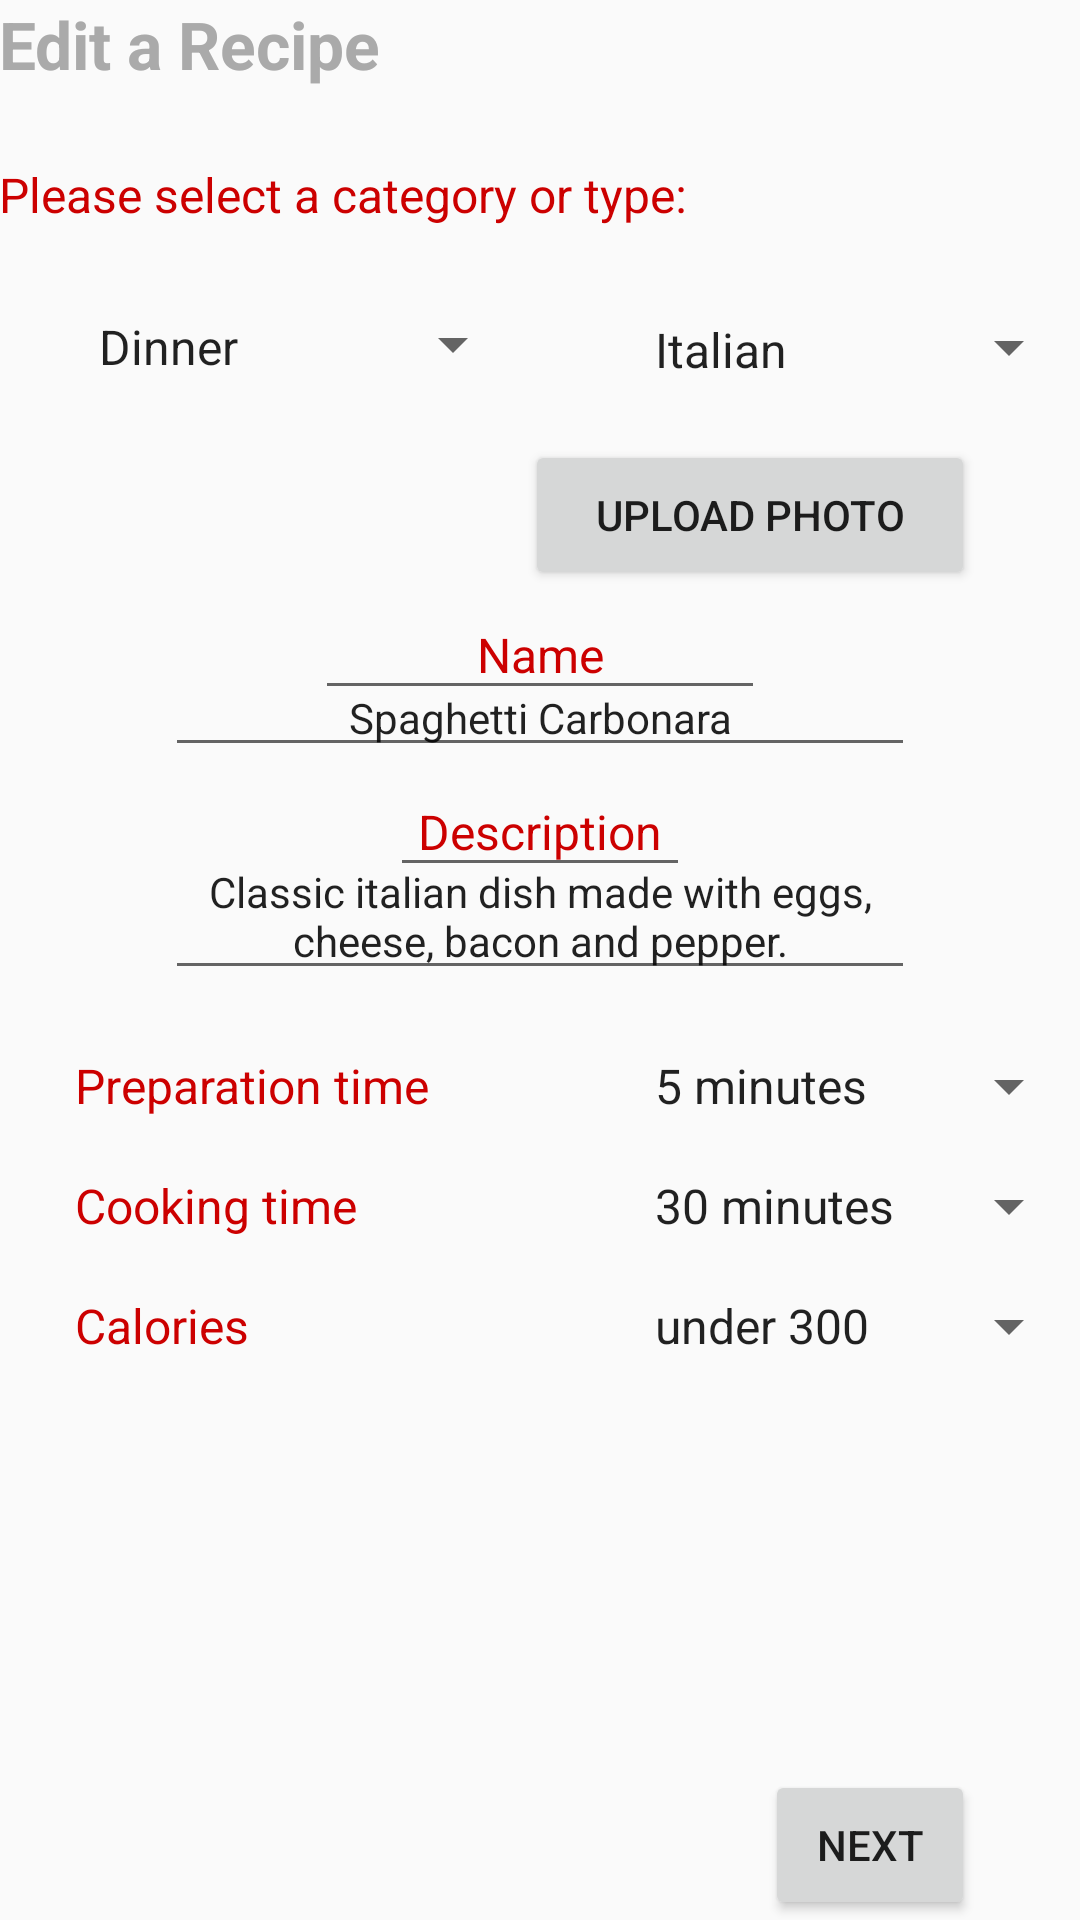

Write the Android layout XML for this screen, with the resource values it uses.
<!-- AndroidManifest.xml: application theme AppTheme -->
<!-- res/layout/activity_add_recipe.xml -->
<?xml version="1.0" encoding="utf-8"?>
<RelativeLayout xmlns:android="http://schemas.android.com/apk/res/android"
    xmlns:app="http://schemas.android.com/apk/res-auto"
    xmlns:tools="http://schemas.android.com/tools"
    android:id="@+id/activity_add_recipe"
    android:layout_width="match_parent"
    android:layout_height="match_parent"
    android:paddingBottom="@dimen/activity_vertical_margin"
    android:paddingLeft="@dimen/activity_horizontal_margin"
    android:paddingRight="@dimen/activity_horizontal_margin"
    android:paddingTop="@dimen/activity_vertical_margin"
    tools:context="com.uottawa.cookhelper.AddRecipe"
    android:keepScreenOn="false">

    <Spinner
        android:layout_width="150dp"
        android:id="@+id/prepTimeDropdownText"
        android:layout_height="40dp"
        android:layout_below="@+id/enterDescriptionText"
        android:layout_alignParentRight="true"
        android:layout_alignParentEnd="true"
        android:layout_marginTop="12dp"
        android:entries="@array/prepTime_array" />

    <Button
        android:text="@string/next"
        android:id="@+id/nextButton"
        android:layout_width="70dp"
        android:layout_height="50dp"
        tools:ignore="UnknownId"
        android:layout_alignParentBottom="true"
        android:layout_toRightOf="@+id/nameText"
        android:layout_toEndOf="@+id/nameText" />

    <Spinner
        android:id="@+id/typeDropDown"
        android:layout_width="150dp"
        android:layout_height="20dp"
        android:layout_marginTop="30dp"
        android:entries="@array/type_array"
        android:layout_below="@+id/selectionText"
        android:layout_alignParentRight="true"
        android:layout_alignParentEnd="true"
        android:scrollbars="vertical"
        tools:scrollbars="vertical" />

    <Spinner
        android:id="@+id/categoryDropdown"
        android:layout_height="20dp"
        android:layout_width="150dp"
        android:entries="@array/category_array"
        android:layout_alignBaseline="@+id/typeDropDown"
        android:layout_alignBottom="@+id/typeDropDown"
        android:layout_toLeftOf="@+id/uploadPhotoButton"
        android:layout_toStartOf="@+id/uploadPhotoButton"
        android:scrollbars="vertical" />

    <Button
        android:text="@string/upload_photo"
        android:id="@+id/uploadPhotoButton"
        android:layout_width="150dp"
        android:layout_height="50dp"
        android:layout_below="@+id/typeDropDown"
        android:layout_alignRight="@+id/nextButton"
        android:layout_alignEnd="@+id/nextButton"
        android:layout_marginTop="21dp" />

    <EditText
        android:layout_width="150dp"
        android:inputType="textPersonName"
        android:text="@string/name"
        android:ems="10"
        android:id="@+id/nameText"
        android:textSize="16sp"
        android:textAlignment="center"
        android:textColor="@android:color/holo_red_dark"
        android:layout_height="40dp"
        android:layout_below="@+id/avatarImage"
        android:layout_centerHorizontal="true" />

    <EditText
        android:layout_width="250dp"
        android:id="@+id/enterRecipeNameText"
        android:hint="@string/please_enter_a_recipe_name"
        android:textSize="14sp"
        android:textAlignment="center"
        android:layout_height="35dp"
        android:text="@string/spaghetti_carbonara"
        android:layout_marginTop="24dp"
        android:layout_below="@+id/uploadPhotoButton"
        android:layout_alignLeft="@+id/enterDescriptionText"
        android:layout_alignStart="@+id/enterDescriptionText" />

    <EditText
        android:layout_width="250dp"
        android:layout_height="wrap_content"
        android:id="@+id/enterDescriptionText"
        android:hint="@string/please_enter_a_description"
        android:textSize="14sp"
        android:textAlignment="center"
        android:text="@string/classic_italian_dish"
        android:layout_below="@+id/enterRecipeNameText"
        android:layout_centerHorizontal="true"
        android:layout_marginTop="22dp" />

    <EditText
        android:inputType="textPersonName"
        android:text="@string/description"
        android:ems="10"
        android:id="@+id/descriptionText"
        android:textSize="16sp"
        android:textAlignment="center"
        android:layout_width="100dp"
        android:layout_height="40dp"
        android:textColor="@android:color/holo_red_dark"
        android:layout_below="@+id/enterRecipeNameText"
        android:layout_centerHorizontal="true" />

    <TextView
        android:text="@string/please_select_a_category_or_type"
        android:layout_width="wrap_content"
        android:layout_height="wrap_content"
        android:id="@+id/selectionText"
        android:textSize="16sp"
        android:textColor="@android:color/holo_red_dark"
        android:layout_marginTop="54dp"
        android:layout_alignParentTop="true"
        android:layout_alignParentLeft="true"
        android:layout_alignParentStart="true"
        android:fontFamily="sans-serif"
        tools:targetApi="jelly_bean" />

    <TextView
        android:text="@string/edit_a_recipe"
        android:layout_width="wrap_content"
        android:layout_height="wrap_content"
        android:id="@+id/addRecipeTitle"
        android:textStyle="normal|bold"
        android:textSize="22sp"
        android:layout_alignParentTop="true"
        android:layout_alignParentLeft="true"
        android:layout_alignParentStart="true"
        android:fontFamily="sans-serif"
        android:textColor="@android:color/darker_gray"
        tools:targetApi="jelly_bean" />

    <TextView
        android:text="@string/preparation_time"
        android:layout_width="wrap_content"
        android:layout_height="wrap_content"
        android:id="@+id/prepTime"
        android:textSize="16sp"
        android:layout_alignBaseline="@+id/prepTimeDropdownText"
        android:layout_alignBottom="@+id/prepTimeDropdownText"
        android:layout_alignLeft="@+id/categoryDropdown"
        android:layout_alignStart="@+id/categoryDropdown"
        android:textColor="@android:color/holo_red_dark" />

    <TextView
        android:text="@string/cooking_time"
        android:layout_width="wrap_content"
        android:layout_height="wrap_content"
        android:id="@+id/cookingTimeText"
        android:textSize="16sp"
        android:textColor="@android:color/holo_red_dark"
        android:layout_alignBaseline="@+id/cookingTimeDropdown"
        android:layout_alignBottom="@+id/cookingTimeDropdown"
        android:layout_alignLeft="@+id/prepTime"
        android:layout_alignStart="@+id/prepTime" />

    <Spinner
        android:layout_width="150dp"
        android:id="@+id/cookingTimeDropdown"
        android:layout_height="40dp"
        android:entries="@array/cookTime_array"
        android:layout_below="@+id/prepTimeDropdownText"
        android:layout_alignParentRight="true"
        android:layout_alignParentEnd="true" />

    <Spinner
        android:layout_width="150dp"
        android:id="@+id/caloriesDropdown"
        android:layout_height="40dp"

        android:entries="@array/calorie_array"
        android:layout_below="@+id/cookingTimeDropdown"
        android:layout_alignParentRight="true"
        android:layout_alignParentEnd="true" />

    <TextView
        android:text="@string/calories"
        android:layout_width="wrap_content"
        android:layout_height="wrap_content"
        android:id="@+id/caloriesText"
        android:textSize="16sp"
        android:textColor="@android:color/holo_red_dark"
        android:layout_alignBaseline="@+id/caloriesDropdown"
        android:layout_alignBottom="@+id/caloriesDropdown"
        android:layout_alignLeft="@+id/cookingTimeText"
        android:layout_alignStart="@+id/cookingTimeText" />

    <ImageView
        android:layout_width="50dp"
        android:layout_height="50dp"
        app:srcCompat="@drawable/ic_logo_01"
        android:id="@+id/avatarImage"
        android:contentDescription=""
        android:onClick="OnSetAvatarButton"
        tools:ignore="ContentDescription"
        android:layout_above="@+id/enterRecipeNameText"
        android:layout_toLeftOf="@+id/descriptionText"
        android:layout_toStartOf="@+id/descriptionText" />

</RelativeLayout>
<!-- resources referenced by this layout -->
<resources>
  <string-array name="calorie_array">
          <item>under 300 </item>
          <item>under 400 </item>
          <item>under 100 </item>
          <item>under 200 </item>
          <item>under 300 </item>
          <item>under 500 </item>
      </string-array>
  <string-array name="category_array">
          <item>Dinner</item>
          <item>Breakfast</item>
          <item>Lunch</item>
          <item>Baking</item>
          <item>Quick Meal</item>
      </string-array>
  <string-array name="cookTime_array">
          <item>30 minutes</item>
          <item>15 minutes </item>
          <item>45 minutes</item>
          <item>60 minutes</item>
          <item>90+ minutes</item>
      </string-array>
  <string-array name="prepTime_array">
          <item>5 minutes</item>
          <item>10 minutes</item>
          <item>15 minutes</item>
          <item>20 minutes</item>
          <item>25+ minutes</item>
      </string-array>
  <string-array name="type_array">
          <item>Italian</item>
          <item>Western</item>
          <item>Mexican</item>
          <item>Chinese</item>
          <item>Vegetarian</item>
      </string-array>
  <string name="calories">Calories</string>
  <string name="classic_italian_dish">Classic italian dish made with eggs, cheese, bacon and pepper. </string>
  <string name="cooking_time">Cooking time</string>
  <string name="description">Description</string>
  <string name="edit_a_recipe">Edit a Recipe</string>
  <string name="name">Name</string>
  <string name="next">Next</string>
  <string name="please_enter_a_description">(Please enter a description)</string>
  <string name="please_enter_a_recipe_name">(Please enter a recipe name)</string>
  <string name="please_select_a_category_or_type">Please select a category or type:</string>
  <string name="preparation_time">Preparation time</string>
  <string name="spaghetti_carbonara">Spaghetti Carbonara</string>
  <string name="upload_photo">Upload photo</string>
  <style name="AppTheme" parent="Theme.AppCompat.Light.NoActionBar">
          
          <item name="colorPrimary">@color/colorPrimary</item>
          <item name="colorPrimaryDark">@color/colorRed</item>
          <item name="colorAccent">@color/colorAccent</item>
      </style>
  <color name="colorPrimary">#3F51B5</color>
  <color name="colorRed">#cc0000</color>
  <color name="colorAccent">#FF4081</color>
</resources>
